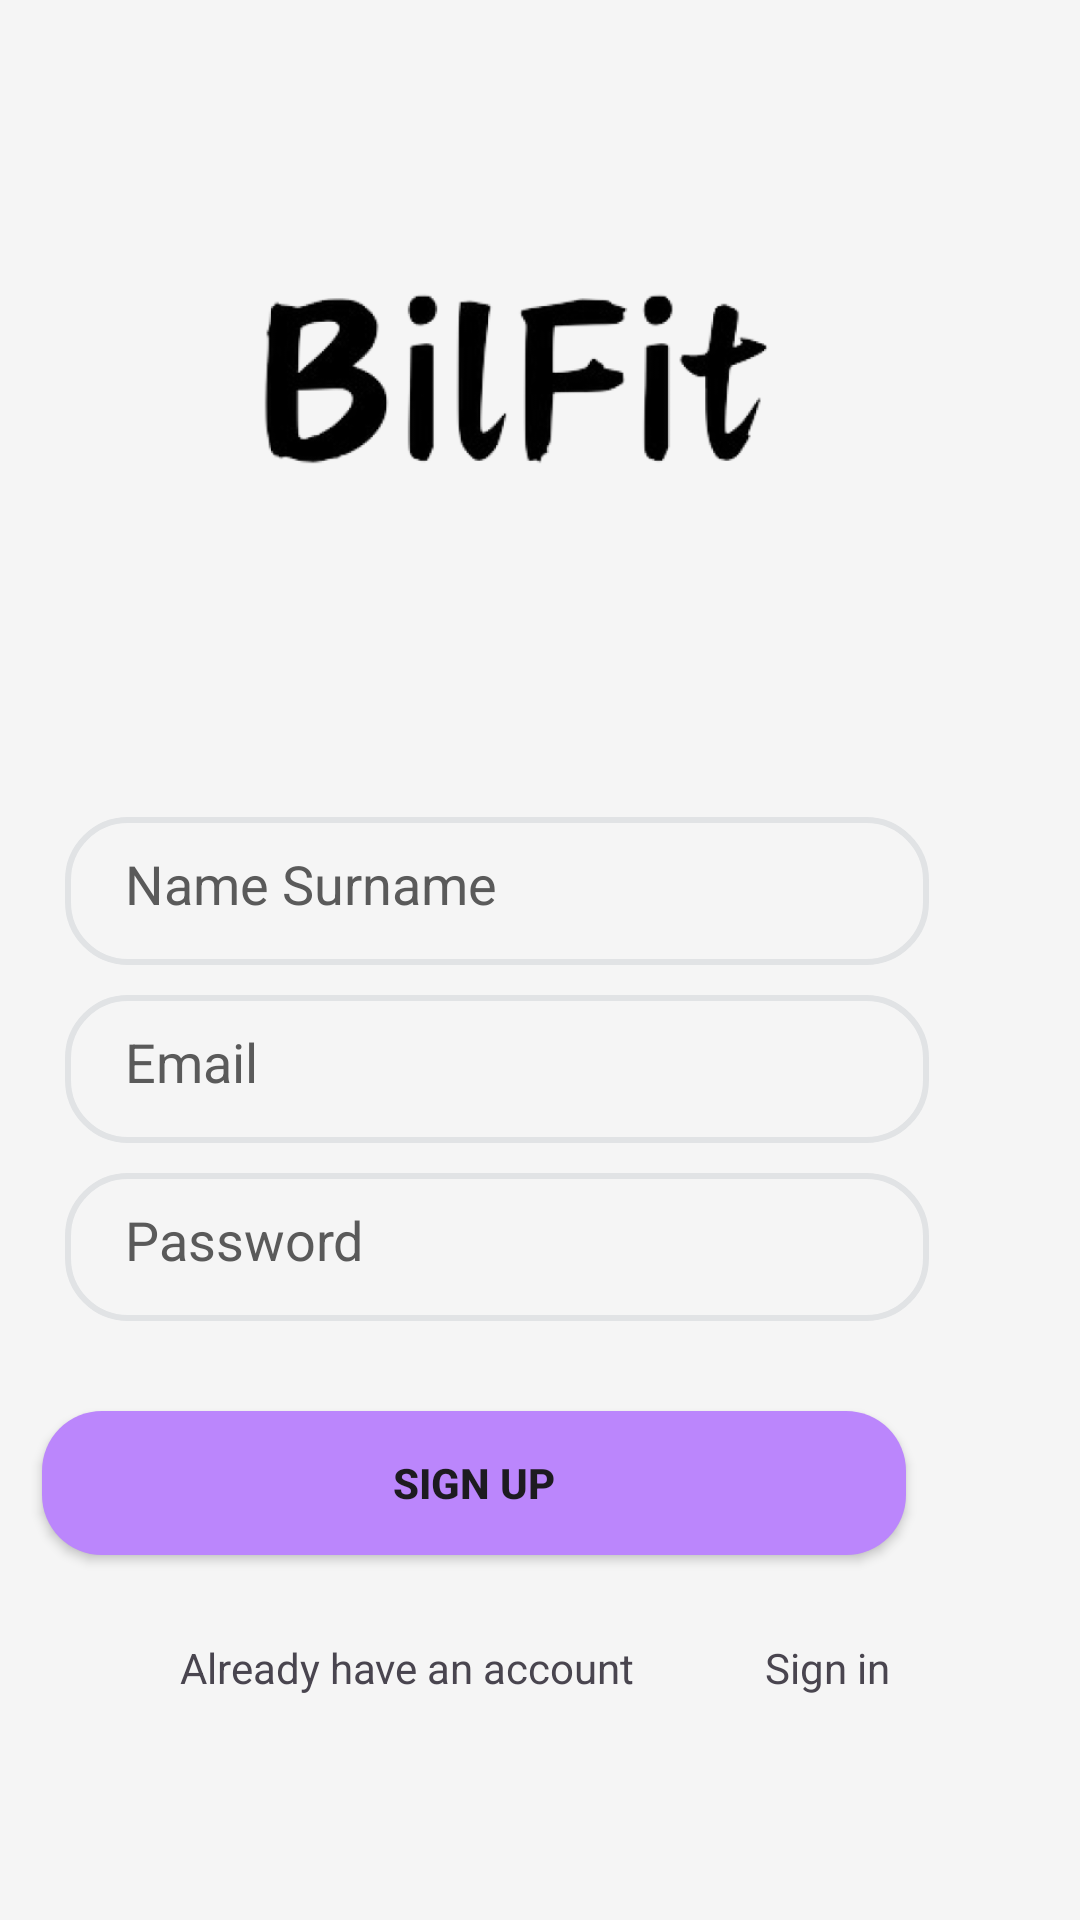

Here is an Android app screen rendered from its layout file. Give the layout XML and the strings, colors and styles it references.
<!-- AndroidManifest.xml: application theme Theme.BilFit -->
<!-- res/layout/activity_sign_up.xml -->
<?xml version="1.0" encoding="utf-8"?>
<androidx.constraintlayout.widget.ConstraintLayout xmlns:android="http://schemas.android.com/apk/res/android"
    xmlns:app="http://schemas.android.com/apk/res-auto"
    xmlns:tools="http://schemas.android.com/tools"
    android:id="@+id/main"
    android:layout_width="match_parent"
    android:layout_height="match_parent"
    android:background="#F5F5F5"
    tools:context=".login_activities.SignUpActivity">

    <ImageView
        android:id="@+id/imageView"
        android:layout_width="236dp"
        android:layout_height="221dp"
        android:layout_marginTop="16dp"
        app:layout_constraintEnd_toEndOf="parent"
        app:layout_constraintHorizontal_bias="0.497"
        app:layout_constraintStart_toStartOf="parent"
        app:layout_constraintTop_toTopOf="parent"
        app:srcCompat="@drawable/bilfit_removebg_preview_1" />

    <EditText
        android:id="@+id/edit_text_name_surname"
        android:layout_width="0dp"
        android:layout_height="wrap_content"
        android:background="@drawable/text_view_gb"
        android:hint="Name Surname"
        android:inputType="text"
        android:paddingLeft="20dp"
        android:paddingTop="10dp"
        android:paddingBottom="15dp"
        android:textColorHint="@color/grey"
        app:layout_constraintBottom_toBottomOf="parent"
        app:layout_constraintEnd_toEndOf="parent"
        app:layout_constraintHorizontal_bias=".3"
        app:layout_constraintStart_toStartOf="parent"
        app:layout_constraintTop_toBottomOf="@+id/imageView"
        app:layout_constraintVertical_bias=".1"
        app:layout_constraintWidth_percent=".8" />

    <EditText
        android:id="@+id/edit_text_email"
        android:layout_width="0dp"
        android:layout_height="wrap_content"
        android:layout_marginTop="10dp"
        android:background="@drawable/text_view_gb"
        android:hint="Email"
        android:inputType="textEmailAddress"
        android:paddingLeft="20dp"
        android:paddingTop="10dp"
        android:paddingBottom="15dp"
        android:textColorHint="@color/grey"
        app:layout_constraintBottom_toBottomOf="parent"
        app:layout_constraintEnd_toEndOf="parent"
        app:layout_constraintHorizontal_bias=".3"
        app:layout_constraintStart_toStartOf="parent"
        app:layout_constraintTop_toBottomOf="@id/edit_text_name_surname"
        app:layout_constraintVertical_bias="0"
        app:layout_constraintWidth_percent=".8" />

    <EditText
        android:id="@+id/edit_text_password"
        android:layout_width="0dp"
        android:layout_height="wrap_content"
        android:layout_marginTop="10dp"
        android:background="@drawable/text_view_gb"
        android:hint="Password"
        android:inputType="textPassword"
        android:paddingLeft="20dp"
        android:paddingTop="10dp"
        android:paddingBottom="15dp"
        android:textColorHint="@color/grey"
        app:layout_constraintBottom_toBottomOf="parent"
        app:layout_constraintEnd_toEndOf="parent"
        app:layout_constraintHorizontal_bias=".3"
        app:layout_constraintStart_toStartOf="parent"
        app:layout_constraintTop_toBottomOf="@id/edit_text_email"
        app:layout_constraintVertical_bias="0"
        app:layout_constraintWidth_percent=".8" />


    <Button
        android:id="@+id/signup_button"
        android:layout_width="0dp"
        android:layout_height="wrap_content"
        android:layout_marginTop="30dp"
        android:background="@drawable/button_bg"
        android:text="Sign Up"
        android:textStyle="bold"
        app:layout_constraintEnd_toEndOf="parent"
        app:layout_constraintHorizontal_bias="0.195"
        app:layout_constraintStart_toStartOf="parent"
        app:layout_constraintTop_toBottomOf="@+id/edit_text_password"
        app:layout_constraintWidth_percent=".8" />

    <TextView
        android:id="@+id/textView_already_have"
        android:layout_width="wrap_content"
        android:layout_height="wrap_content"
        android:layout_marginTop="28dp"
        android:text="Already have an account"
        android:layout_marginLeft="60dp"
        app:layout_constraintStart_toStartOf="parent"
        app:layout_constraintTop_toBottomOf="@+id/signup_button" />

    <TextView
        android:id="@+id/textView_sign_in"
        android:layout_width="wrap_content"
        android:layout_height="wrap_content"
        android:layout_marginTop="28dp"
        android:text="Sign in"
        android:layout_marginRight="20dp"
        app:layout_constraintEnd_toEndOf="parent"
        app:layout_constraintStart_toEndOf="@+id/textView_already_have"
        app:layout_constraintTop_toBottomOf="@+id/signup_button" />


</androidx.constraintlayout.widget.ConstraintLayout>
<!-- resources referenced by this layout -->
<resources>
  <color name="grey">#5A5A5A</color>
  <!-- drawable bilfit_removebg_preview_1: png bitmap (drawable, 42688 bytes) -->
  <!-- drawable button_bg (drawable) -->
  <?xml version="1.0" encoding="utf-8"?>
  <shape xmlns:android="http://schemas.android.com/apk/res/android">
  
      <corners android:radius="20dp"/>
  
          <solid android:color="@color/purple_200"/>
  
  
  </shape>
  <!-- drawable text_view_gb (drawable) -->
  <?xml version="1.0" encoding="utf-8"?>
  <shape xmlns:android="http://schemas.android.com/apk/res/android">
  
      <corners android:radius="20dp"/>
  
      <stroke android:width="2dp"
          android:color="@color/myColor"/>
  
  </shape>
  <style name="Theme.BilFit" parent="Base.Theme.BilFit" />
  <color name="purple_200">#FFBB86FC</color>
  <color name="myColor">#FFE1E3E5</color>
  
      //chat activty colors
  <style name="Base.Theme.BilFit" parent="Theme.Material3.DayNight.NoActionBar">
          
          
      </style>
</resources>
